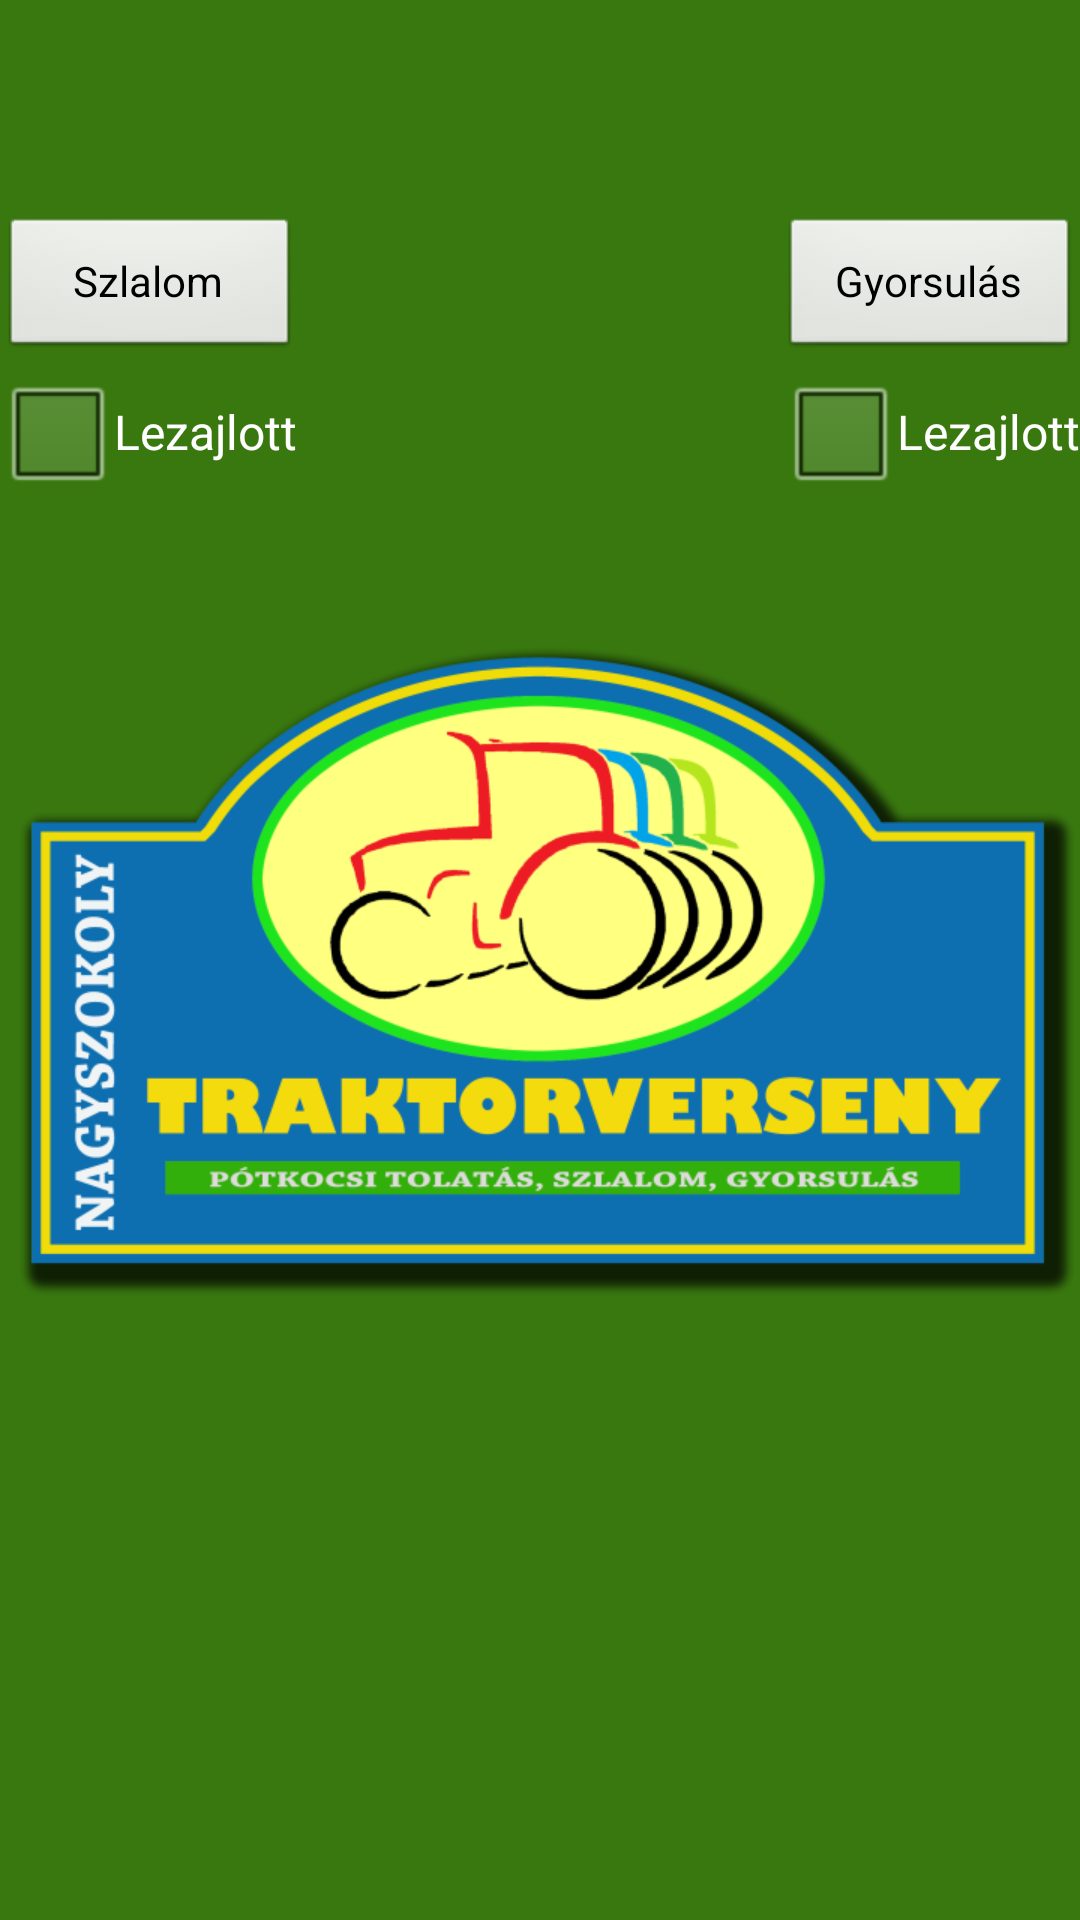

Android layout source for this screen:
<!-- AndroidManifest.xml: application theme android:Theme.Black.NoTitleBar.Fullscreen -->
<!-- res/layout/activity_finals.xml -->
<RelativeLayout xmlns:android="http://schemas.android.com/apk/res/android"
    xmlns:tools="http://schemas.android.com/tools"
    android:layout_width="match_parent"
    android:layout_height="match_parent"
    tools:context=".FinalsActivity" >

    <ImageView
        android:id="@+id/bgportraitView"
        android:layout_width="match_parent"
        android:layout_height="match_parent"
        android:layout_alignParentLeft="true"
        android:layout_alignParentTop="true"
        android:scaleType="centerCrop"
        android:src="@drawable/portrait" />
    
    <CheckBox
        android:id="@+id/checkslalomend"
        android:layout_width="wrap_content"
        android:layout_height="wrap_content"
        android:layout_alignParentLeft="true"
        android:layout_below="@+id/finalsSlalombtn"
        android:text="Lezajlott" />

    <CheckBox
        android:id="@+id/checkdragend"
        android:layout_width="wrap_content"
        android:layout_height="wrap_content"
        android:layout_alignBaseline="@+id/checkslalomend"
        android:layout_alignBottom="@+id/checkslalomend"
        android:layout_alignParentRight="true"
        android:text="Lezajlott" />

    <Button
        android:id="@+id/finalsSlalombtn"
        android:layout_width="100dp"
        android:layout_height="wrap_content"
        android:layout_alignParentLeft="true"
        android:layout_alignParentTop="true"
        android:layout_marginTop="72dp"
        android:text="Szlalom" />

    <Button
        android:id="@+id/finalsDragbtn"
        android:layout_width="100dp"
        android:layout_height="wrap_content"
        android:layout_alignBaseline="@+id/finalsSlalombtn"
        android:layout_alignBottom="@+id/finalsSlalombtn"
        android:layout_alignParentRight="true"
        android:text="Gyorsulás" />

</RelativeLayout>
<!-- resources referenced by this layout -->
<resources>
  <!-- drawable portrait: png bitmap (drawable, 82863 bytes) -->
</resources>
